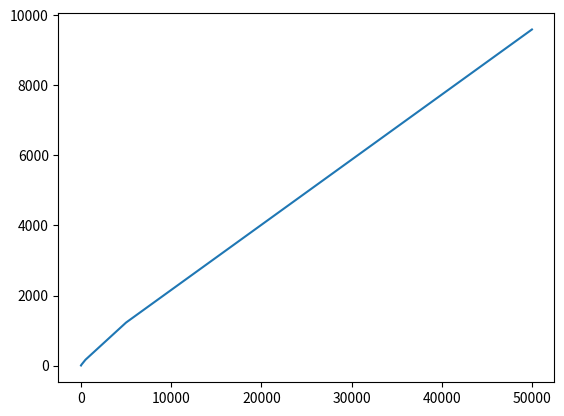

Recreate this plot in Python.
import matplotlib.pyplot as plt

x = [4, 25, 168, 1229, 9592]
y = [5, 50, 500, 5000, 50000]

plt.plot(y, x)
plt.show()

